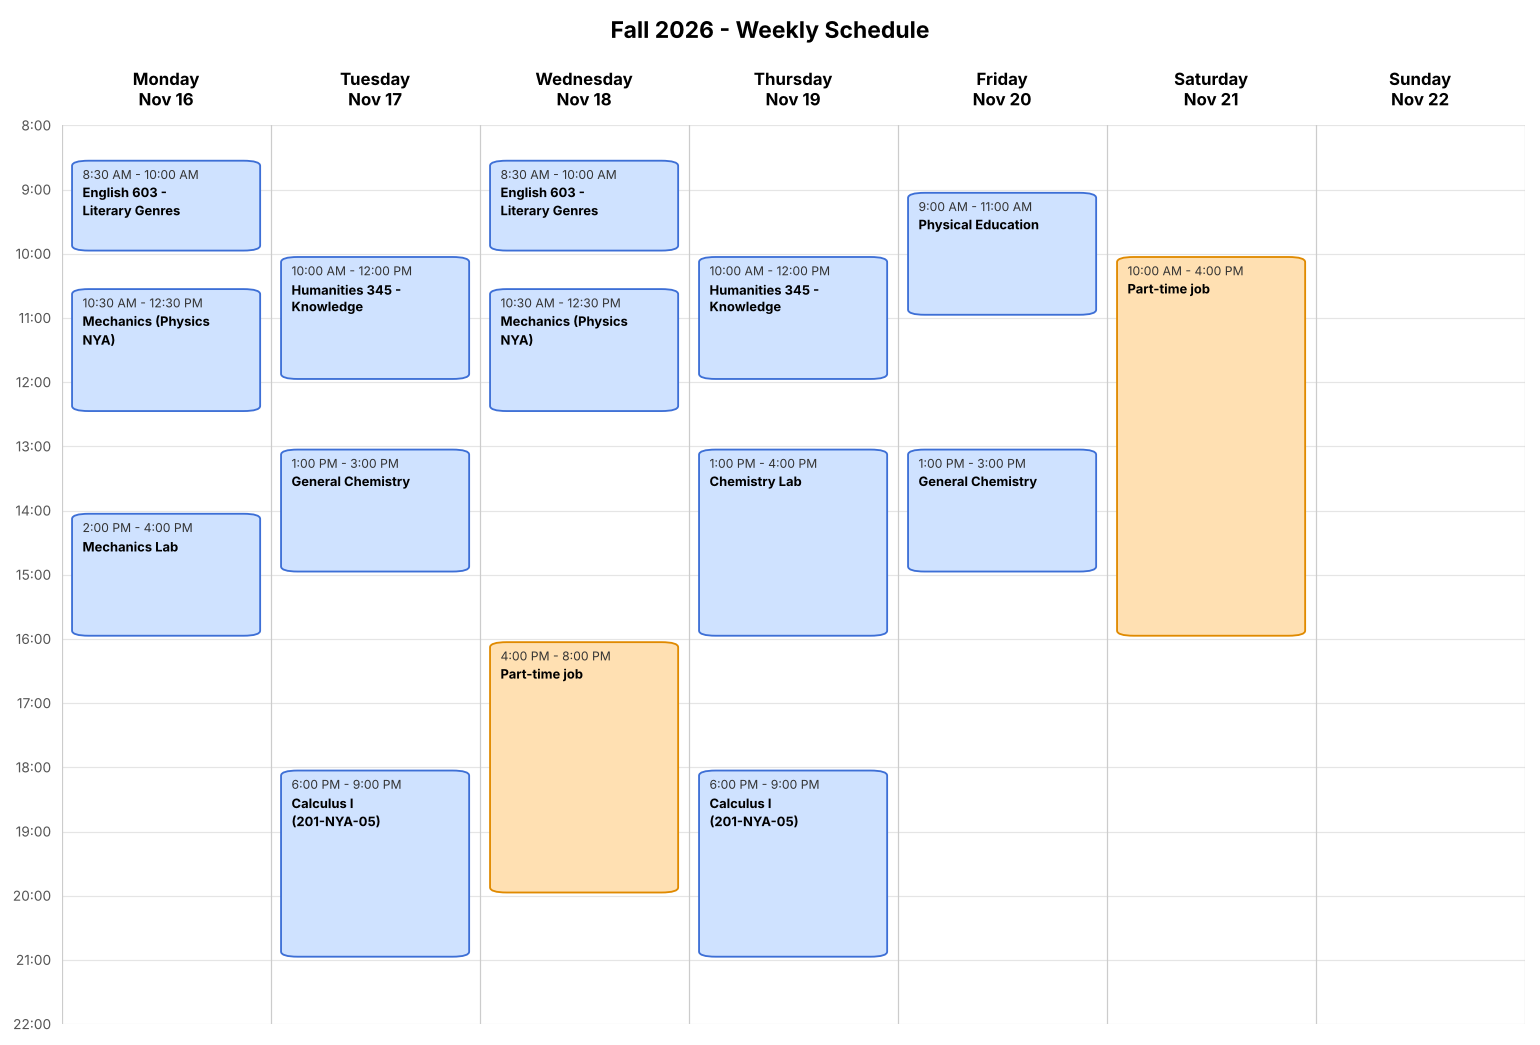

Data behind this chart, as committed beside it:
Day, Date, Start, End, Activity, Type
Monday, 2026-11-16, 8:30 AM, 10:00 AM, English 603 - Literary Genres, Class
Monday, 2026-11-16, 10:30 AM, 12:30 PM, Mechanics (Physics NYA), Class
Monday, 2026-11-16, 2:00 PM, 4:00 PM, Mechanics Lab, Class
Tuesday, 2026-11-17, 10:00 AM, 12:00 PM, Humanities 345 - Knowledge, Class
Tuesday, 2026-11-17, 1:00 PM, 3:00 PM, General Chemistry, Class
Tuesday, 2026-11-17, 6:00 PM, 9:00 PM, Calculus I (201-NYA-05), Class
Wednesday, 2026-11-18, 8:30 AM, 10:00 AM, English 603 - Literary Genres, Class
Wednesday, 2026-11-18, 10:30 AM, 12:30 PM, Mechanics (Physics NYA), Class
Wednesday, 2026-11-18, 4:00 PM, 8:00 PM, Part-time job, Work
Thursday, 2026-11-19, 10:00 AM, 12:00 PM, Humanities 345 - Knowledge, Class
Thursday, 2026-11-19, 1:00 PM, 4:00 PM, Chemistry Lab, Class
Thursday, 2026-11-19, 6:00 PM, 9:00 PM, Calculus I (201-NYA-05), Class
Friday, 2026-11-20, 9:00 AM, 11:00 AM, Physical Education, Class
Friday, 2026-11-20, 1:00 PM, 3:00 PM, General Chemistry, Class
Saturday, 2026-11-21, 10:00 AM, 4:00 PM, Part-time job, Work
Sunday, 2026-11-22, , , No scheduled activity, Free
